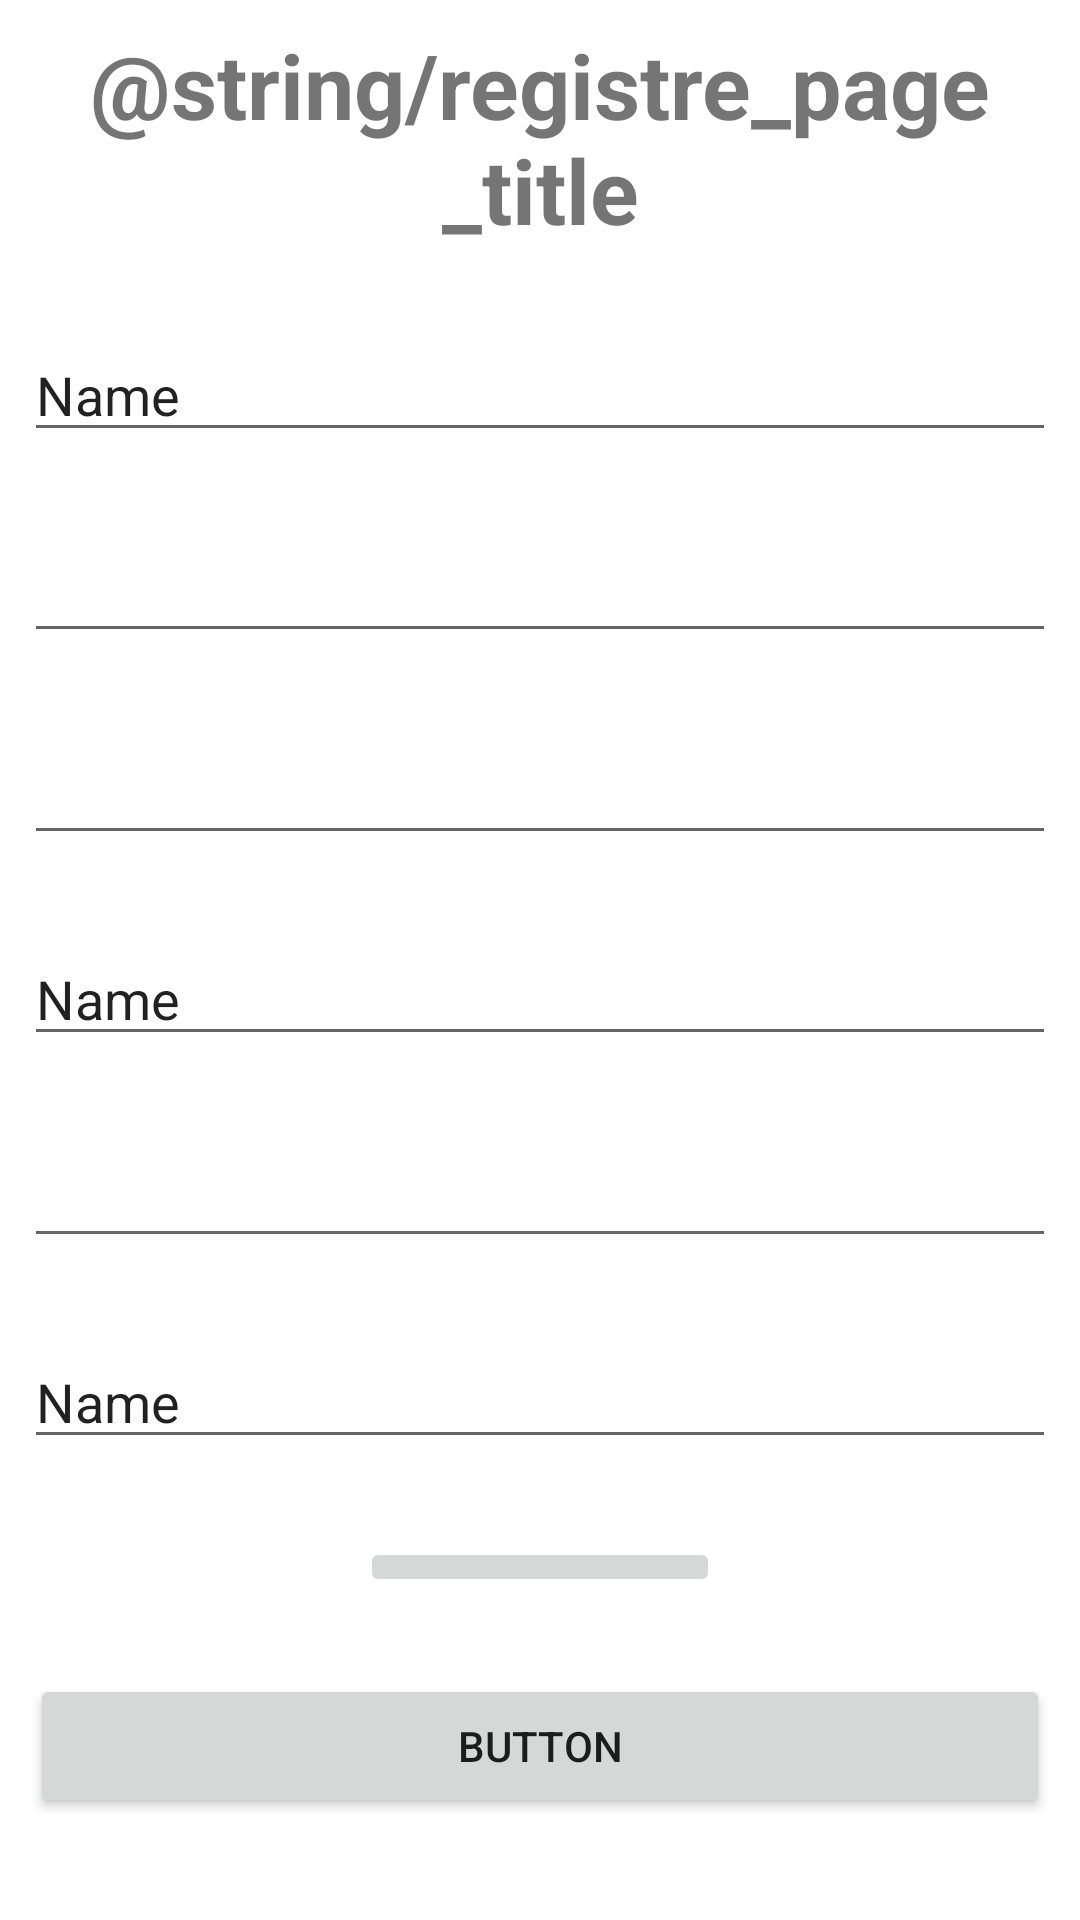

Layout XML and referenced resources for this Android screen:
<!-- AndroidManifest.xml: application theme AppTheme -->
<!-- res/layout/activity_registre.xml -->
<?xml version="1.0" encoding="utf-8"?>
<androidx.constraintlayout.widget.ConstraintLayout xmlns:android="http://schemas.android.com/apk/res/android"
    xmlns:app="http://schemas.android.com/apk/res-auto"
    xmlns:tools="http://schemas.android.com/tools"
    android:layout_width="match_parent"
    android:layout_height="match_parent"
    tools:context=".activity.RegistreActivity">

    <EditText
        android:id="@+id/editText"
        android:layout_width="0dp"
        android:layout_height="wrap_content"
        android:layout_marginStart="8dp"
        android:layout_marginTop="16dp"
        android:layout_marginEnd="8dp"
        android:layout_marginBottom="16dp"
        android:ems="10"
        android:inputType="textPersonName"
        android:text="Name"
        app:layout_constraintBottom_toTopOf="@+id/editText2"
        app:layout_constraintEnd_toEndOf="parent"
        app:layout_constraintHorizontal_bias="0.0"
        app:layout_constraintStart_toStartOf="parent"
        app:layout_constraintTop_toBottomOf="@+id/textView" />

    <EditText
        android:id="@+id/editText3"
        android:layout_width="0dp"
        android:layout_height="wrap_content"
        android:layout_marginStart="8dp"
        android:layout_marginEnd="8dp"
        android:layout_marginBottom="16dp"
        android:ems="10"
        android:inputType="textPassword"
        app:layout_constraintBottom_toTopOf="@+id/editText6"
        app:layout_constraintEnd_toEndOf="parent"
        app:layout_constraintHorizontal_bias="1.0"
        app:layout_constraintStart_toStartOf="parent"
        app:layout_constraintTop_toBottomOf="@+id/editText2" />

    <EditText
        android:id="@+id/editText7"
        android:layout_width="0dp"
        android:layout_height="wrap_content"
        android:layout_marginStart="8dp"
        android:layout_marginEnd="8dp"
        android:layout_marginBottom="16dp"
        android:ems="10"
        android:inputType="date"
        app:layout_constraintBottom_toTopOf="@+id/editText8"
        app:layout_constraintEnd_toEndOf="parent"
        app:layout_constraintHorizontal_bias="0.0"
        app:layout_constraintStart_toStartOf="parent"
        app:layout_constraintTop_toBottomOf="@+id/editText6" />

    <EditText
        android:id="@+id/editText6"
        android:layout_width="0dp"
        android:layout_height="wrap_content"
        android:layout_marginStart="8dp"
        android:layout_marginEnd="8dp"
        android:layout_marginBottom="16dp"
        android:ems="10"
        android:inputType="textPersonName"
        android:text="Name"
        app:layout_constraintBottom_toTopOf="@+id/editText7"
        app:layout_constraintEnd_toEndOf="parent"
        app:layout_constraintHorizontal_bias="0.0"
        app:layout_constraintStart_toStartOf="parent"
        app:layout_constraintTop_toBottomOf="@+id/editText3" />

    <ImageButton
        android:id="@+id/imageButton"
        android:layout_width="0dp"
        android:layout_height="wrap_content"
        android:layout_marginStart="120dp"
        android:layout_marginEnd="120dp"
        android:layout_marginBottom="16dp"
        app:layout_constraintBottom_toTopOf="@+id/button"
        app:layout_constraintEnd_toEndOf="parent"
        app:layout_constraintStart_toStartOf="parent"
        app:layout_constraintTop_toBottomOf="@+id/editText8"
        tools:srcCompat="@tools:sample/avatars" />

    <EditText
        android:id="@+id/editText2"
        android:layout_width="0dp"
        android:layout_height="wrap_content"
        android:layout_marginStart="8dp"
        android:layout_marginEnd="8dp"
        android:layout_marginBottom="16dp"
        android:ems="10"
        android:inputType="textPassword"
        app:layout_constraintBottom_toTopOf="@+id/editText3"
        app:layout_constraintEnd_toEndOf="parent"
        app:layout_constraintHorizontal_bias="1.0"
        app:layout_constraintStart_toStartOf="parent"
        app:layout_constraintTop_toBottomOf="@+id/editText" />

    <EditText
        android:id="@+id/editText8"
        android:layout_width="0dp"
        android:layout_height="wrap_content"
        android:layout_marginStart="8dp"
        android:layout_marginEnd="8dp"
        android:layout_marginBottom="16dp"
        android:ems="10"
        android:inputType="textPersonName"
        android:text="Name"
        app:layout_constraintBottom_toTopOf="@+id/imageButton"
        app:layout_constraintEnd_toEndOf="parent"
        app:layout_constraintHorizontal_bias="1.0"
        app:layout_constraintStart_toStartOf="parent"
        app:layout_constraintTop_toBottomOf="@+id/editText7" />

    <TextView
        android:id="@+id/textView"
        android:layout_width="0dp"
        android:layout_height="wrap_content"
        android:layout_marginStart="8dp"
        android:layout_marginTop="8dp"
        android:layout_marginEnd="8dp"
        android:text="@string/registre_page_title"
        android:textAlignment="center"
        android:textSize="30sp"
        android:textStyle="bold"
        app:layout_constraintEnd_toEndOf="parent"
        app:layout_constraintHorizontal_bias="1.0"
        app:layout_constraintStart_toStartOf="parent"
        app:layout_constraintTop_toTopOf="parent" />

    <Button
        android:id="@+id/button"
        android:layout_width="0dp"
        android:layout_height="wrap_content"
        android:layout_marginStart="10dp"
        android:layout_marginEnd="10dp"
        android:layout_marginBottom="24dp"
        android:text="Button"
        app:layout_constraintBottom_toBottomOf="parent"
        app:layout_constraintEnd_toEndOf="parent"
        app:layout_constraintStart_toStartOf="parent"
        app:layout_constraintTop_toBottomOf="@+id/imageButton" />

</androidx.constraintlayout.widget.ConstraintLayout>
<!-- resources referenced by this layout -->
<resources>

</resources>
